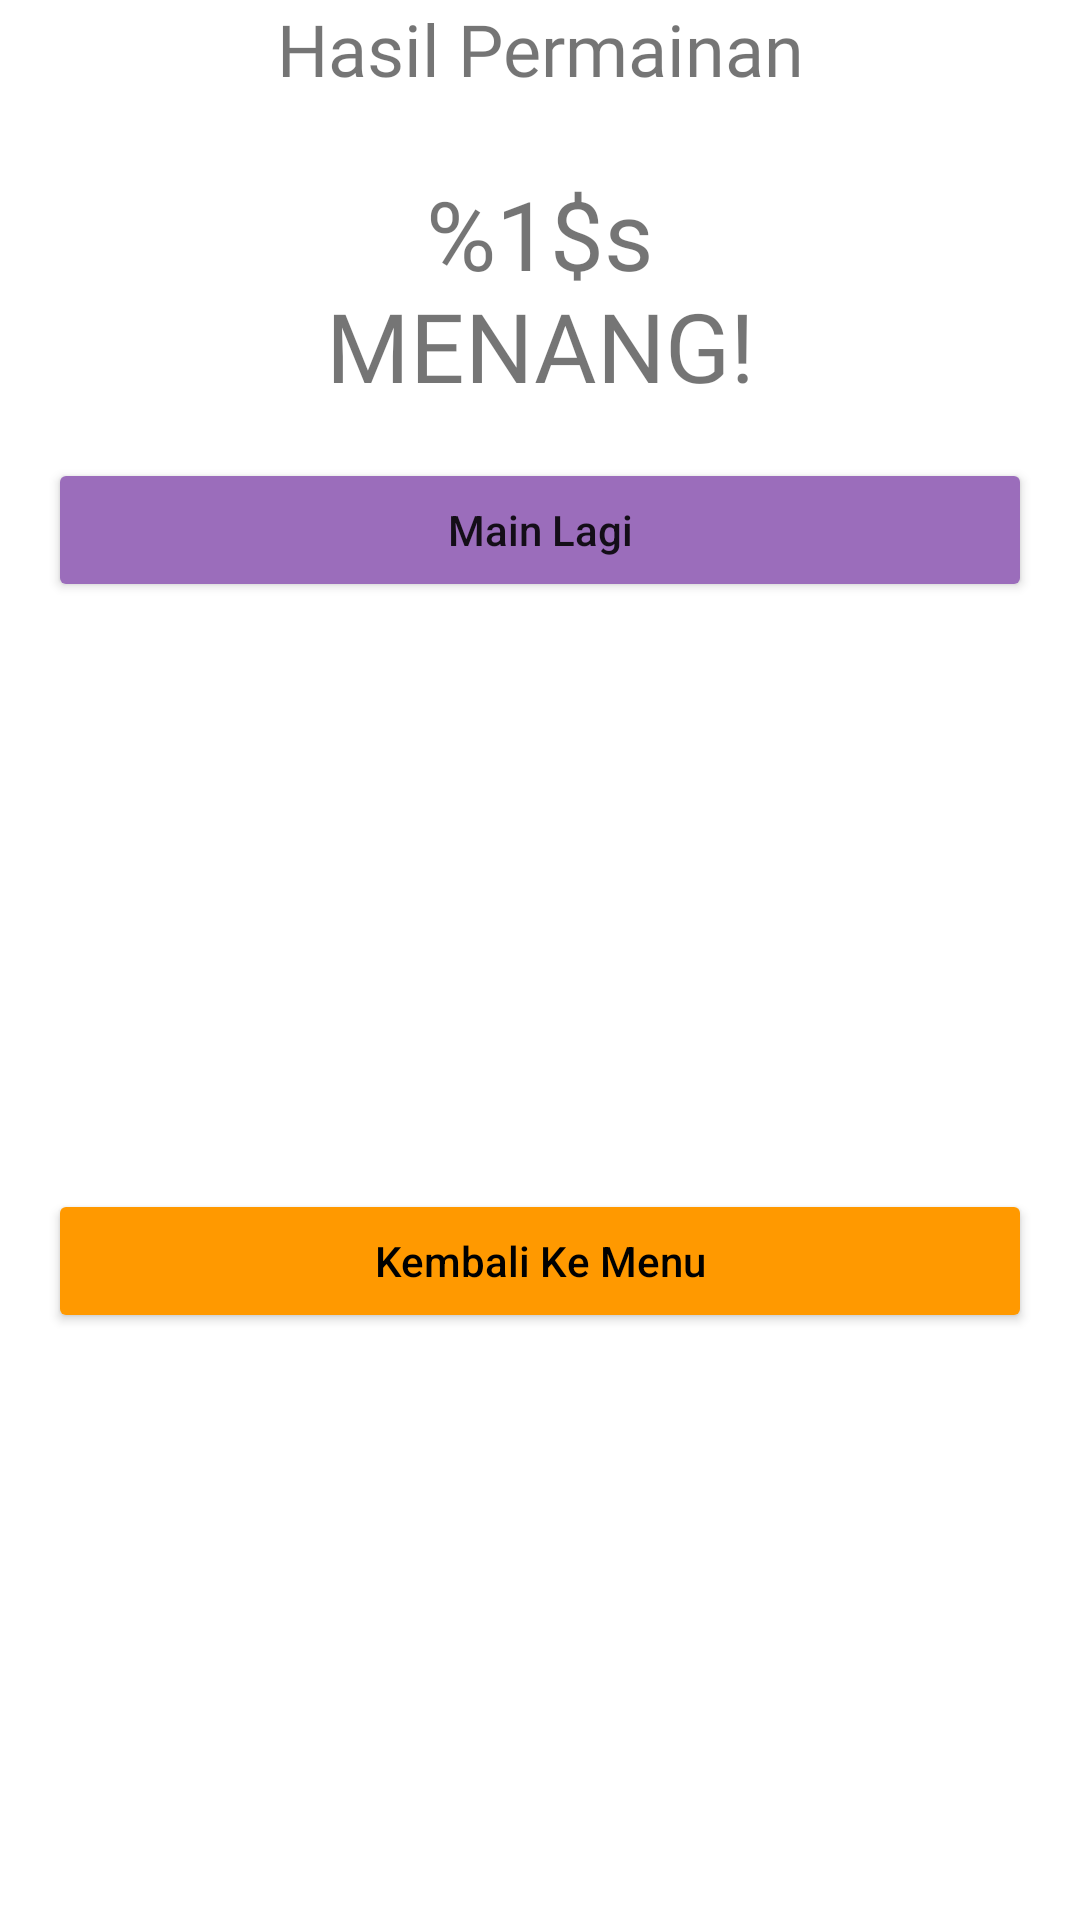

This screen was rendered from an Android layout file. Write that file and the resources it references.
<!-- AndroidManifest.xml: application theme Theme.RPS_Ch5 -->
<!-- res/layout/custom_dialog.xml -->
<?xml version="1.0" encoding="utf-8"?>
<layout xmlns:android="http://schemas.android.com/apk/res/android"
    xmlns:app="http://schemas.android.com/apk/res-auto">

    <data>

        <variable
            name="viewModel"
            type="com.example.rps_ch5.viewmodel.GameViewModel" />

        <variable
            name="customDialog"
            type="com.example.rps_ch5.dialog.CustomDialog" />

    </data>

    <androidx.constraintlayout.widget.ConstraintLayout
        android:layout_width="wrap_content"
        android:layout_height="wrap_content"
        android:layout_margin="32dp"
        android:background="@drawable/rounded_corner">


        <TextView
            android:id="@+id/title"
            android:layout_width="0dp"
            android:layout_height="wrap_content"
            android:layout_gravity="center_horizontal"
            android:layout_marginBottom="24dp"
            android:fontFamily="@font/caveat_brush"
            android:gravity="center"
            android:text="@string/hasil_permainan"
            android:textSize="24sp"
            app:layout_constraintBottom_toTopOf="@id/winning_msg"
            app:layout_constraintEnd_toEndOf="parent"
            app:layout_constraintStart_toStartOf="parent"
            app:layout_constraintTop_toTopOf="parent" />

        <TextView
            android:id="@+id/winning_msg"
            android:layout_width="0dp"
            android:layout_height="wrap_content"
            android:fontFamily="@font/caveat_brush"
            android:gravity="center"
            android:text="@string/opponent_win"
            android:textSize="32sp"
            app:layout_constraintBottom_toTopOf="@id/main_lagi_btn"
            app:layout_constraintEnd_toEndOf="parent"
            app:layout_constraintStart_toStartOf="parent"
            app:layout_constraintTop_toBottomOf="@id/title" />

        <Button
            android:id="@+id/main_lagi_btn"
            android:layout_width="0dp"
            android:layout_height="wrap_content"
            android:layout_marginTop="16dp"
            android:backgroundTint="@color/purple"
            android:text="Main Lagi"
            android:textAllCaps="false"
            app:layout_constraintEnd_toEndOf="@+id/rtn_menu_btn"
            app:layout_constraintStart_toStartOf="@+id/rtn_menu_btn"
            app:layout_constraintTop_toBottomOf="@id/winning_msg" />

        <Button
            android:id="@+id/rtn_menu_btn"
            android:layout_width="match_parent"
            android:layout_height="wrap_content"
            android:layout_margin="16dp"
            android:backgroundTint="@color/orange"
            android:text="Kembali Ke Menu"
            android:textAllCaps="false"
            android:textColor="@color/black"
            app:layout_constraintBottom_toBottomOf="parent"
            app:layout_constraintEnd_toEndOf="parent"
            app:layout_constraintStart_toStartOf="parent"
            app:layout_constraintTop_toBottomOf="@+id/main_lagi_btn" />

    </androidx.constraintlayout.widget.ConstraintLayout>
</layout>
<!-- resources referenced by this layout -->
<resources>
  <color name="black">#FF000000</color>
  <color name="orange">#FFFF9900</color>
  <color name="purple">#FF9B6DBB</color>
  <!-- drawable rounded_corner (drawable) -->
  <?xml version="1.0" encoding="UTF-8"?>
  <shape xmlns:android="http://schemas.android.com/apk/res/android">
      <solid android:color="@color/white" />
      <stroke
          android:width="3dp"
          android:color="@color/transparent" />
      <corners android:radius="10dp" />
      <padding
          android:bottom="0dp"
          android:left="0dp"
          android:right="0dp"
          android:top="0dp" />
  </shape>
  <string name="hasil_permainan">Hasil Permainan</string>
  <string name="opponent_win">%1$s\nMENANG!</string>
  <style name="Theme.RPS_Ch5" parent="Theme.MaterialComponents.DayNight.DarkActionBar">
          
          <item name="colorPrimary">@color/purple_500</item>
          <item name="colorPrimaryVariant">@color/white</item>
          <item name="colorOnPrimary">@color/white</item>
          
          <item name="colorSecondary">@color/teal_200</item>
          <item name="colorSecondaryVariant">@color/teal_700</item>
          <item name="colorOnSecondary">@color/black</item>
          
          <item name="android:statusBarColor" tools:targetApi="l">?attr/colorPrimaryVariant</item>
          
      </style>
  <color name="white">#FFFFFFFF</color>
  <color name="transparent">#00FFFFFF</color>
  <color name="purple_500">#FF6200EE</color>
  <color name="teal_200">#FF03DAC5</color>
  <color name="teal_700">#FF018786</color>
</resources>
